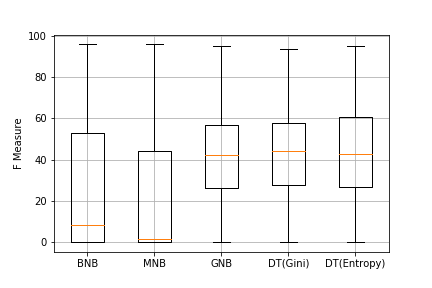

Values plotted in this chart, from the file beside it:
0.076923, 0.086957, 0.340426, 0.238095, 0.292683
0.08955, 0.000000, 0.3377, 0.3659, 0.3529
0.07143, 0.05714, 0.3125, 0.3284, 0.1905
0.4813, 0.3279, 0.5318, 0.5385, 0.4725
0.4737, 0.2843, 0.5593, 0.4667, 0.4709
0.2174, 0.1765, 0.25, 0.2857, 0.2951
0.5455, 0.6087, 0.7647, 0.8824, 0.8235
0.000000, 0.000000, 0.3077, 0.1212, 0.000000
0.4045, 0.08696, 0.3281, 0.4552, 0.482
0.2632, 0.02703, 0.257, 0.377, 0.3172
0.2624, 0.06154, 0.3254, 0.3469, 0.3136
0.000000, 0.000000, 0.1739, 0.25, 0.3333
0.000000, 0.000000, 0.000000, 0.3333, 0.2857
0.6866, 0.7143, 0.5657, 0.6504, 0.688
0.000000, 0.1111, 0.2222, 0.000000, 0.06061
0.000000, 0.2128, 0.3371, 0.2892, 0.2338
0.6392, 0.3214, 0.5912, 0.5581, 0.5775
0.4815, 0.2069, 0.4724, 0.5432, 0.5342
0.4382, 0.2366, 0.5401, 0.4598, 0.5089
0.06897, 0.1852, 0.4255, 0.2737, 0.3789
0.000000, 0.000000, 0.07407, 0.06897, 0.000000
0.2, 0.25, 0.4545, 0.5455, 0.6
0.4478, 0.2381, 0.5806, 0.3944, 0.3944
0.5075, 0.5, 0.7059, 0.575, 0.5526
0.946, 0.9594, 0.6187, 0.9276, 0.9524
0.6277, 0.6667, 0.5733, 0.5587, 0.6047
0.7048, 0.7229, 0.5225, 0.6308, 0.636
0.7104, 0.7284, 0.5418, 0.6684, 0.6908
0.6087, 0.6667, 0.5806, 0.5556, 0.6316
0.6667, 0.6087, 0.6429, 0.6923, 0.7407
0.1252, 0.0159, 0.3051, 0.302, 0.3044
0.06453, 0.000000, 0.2287, 0.2704, 0.2726
0.008361, 0.001688, 0.1933, 0.1487, 0.1471
0.02051, 0.03241, 0.268, 0.1899, 0.199
0.000000, 0.006126, 0.2114, 0.1935, 0.1998
0.1091, 0.000000, 0.2113, 0.3881, 0.3731
0.4048, 0.4865, 0.3023, 0.5172, 0.5333
0.000000, 0.000000, 0.375, 0.5556, 0.4211
0.2222, 0.000000, 0.4211, 0.000000, 0.3636
0.7143, 0.8, 0.7692, 0.75, 0.72
0.000000, 0.000000, 0.2424, 0.2632, 0.1579
0.4167, 0.275, 0.4648, 0.5581, 0.4576
0.525, 0.3636, 0.5419, 0.5506, 0.6383
0.000000, 0.2, 0.3333, 0.2353, 0.1333
0.64, 0.6667, 0.6957, 0.6667, 0.5926
0.5185, 0.6, 0.5294, 0.4444, 0.4
0.2564, 0.05, 0.3118, 0.2822, 0.2264
0.7581, 0.7903, 0.4523, 0.8256, 0.7758
0.4366, 0.3301, 0.3866, 0.4968, 0.5033
0.5854, 0.5455, 0.4706, 0.619, 0.4865
0.8571, 0.8571, 0.8276, 0.7, 0.7826
0.2692, 0.07895, 0.1803, 0.4173, 0.2857
0.4898, 0.186, 0.4, 0.3673, 0.3788
0.9398, 0.8844, 0.7129, 0.939, 0.9335
0.6107, 0.5113, 0.3301, 0.7097, 0.6835
0.7407, 0.7826, 0.7692, 0.7407, 0.6923
0.000000, 0.09091, 0.3333, 0.2857, 0.4348
0.000000, 0.000000, 0.3409, 0.25, 0.25
0.000000, 0.05882, 0.3696, 0.2462, 0.3117
0.4946, 0.3077, 0.5647, 0.5435, 0.5455
0.4535, 0.2316, 0.5287, 0.4444, 0.4562
... 163 more rows
